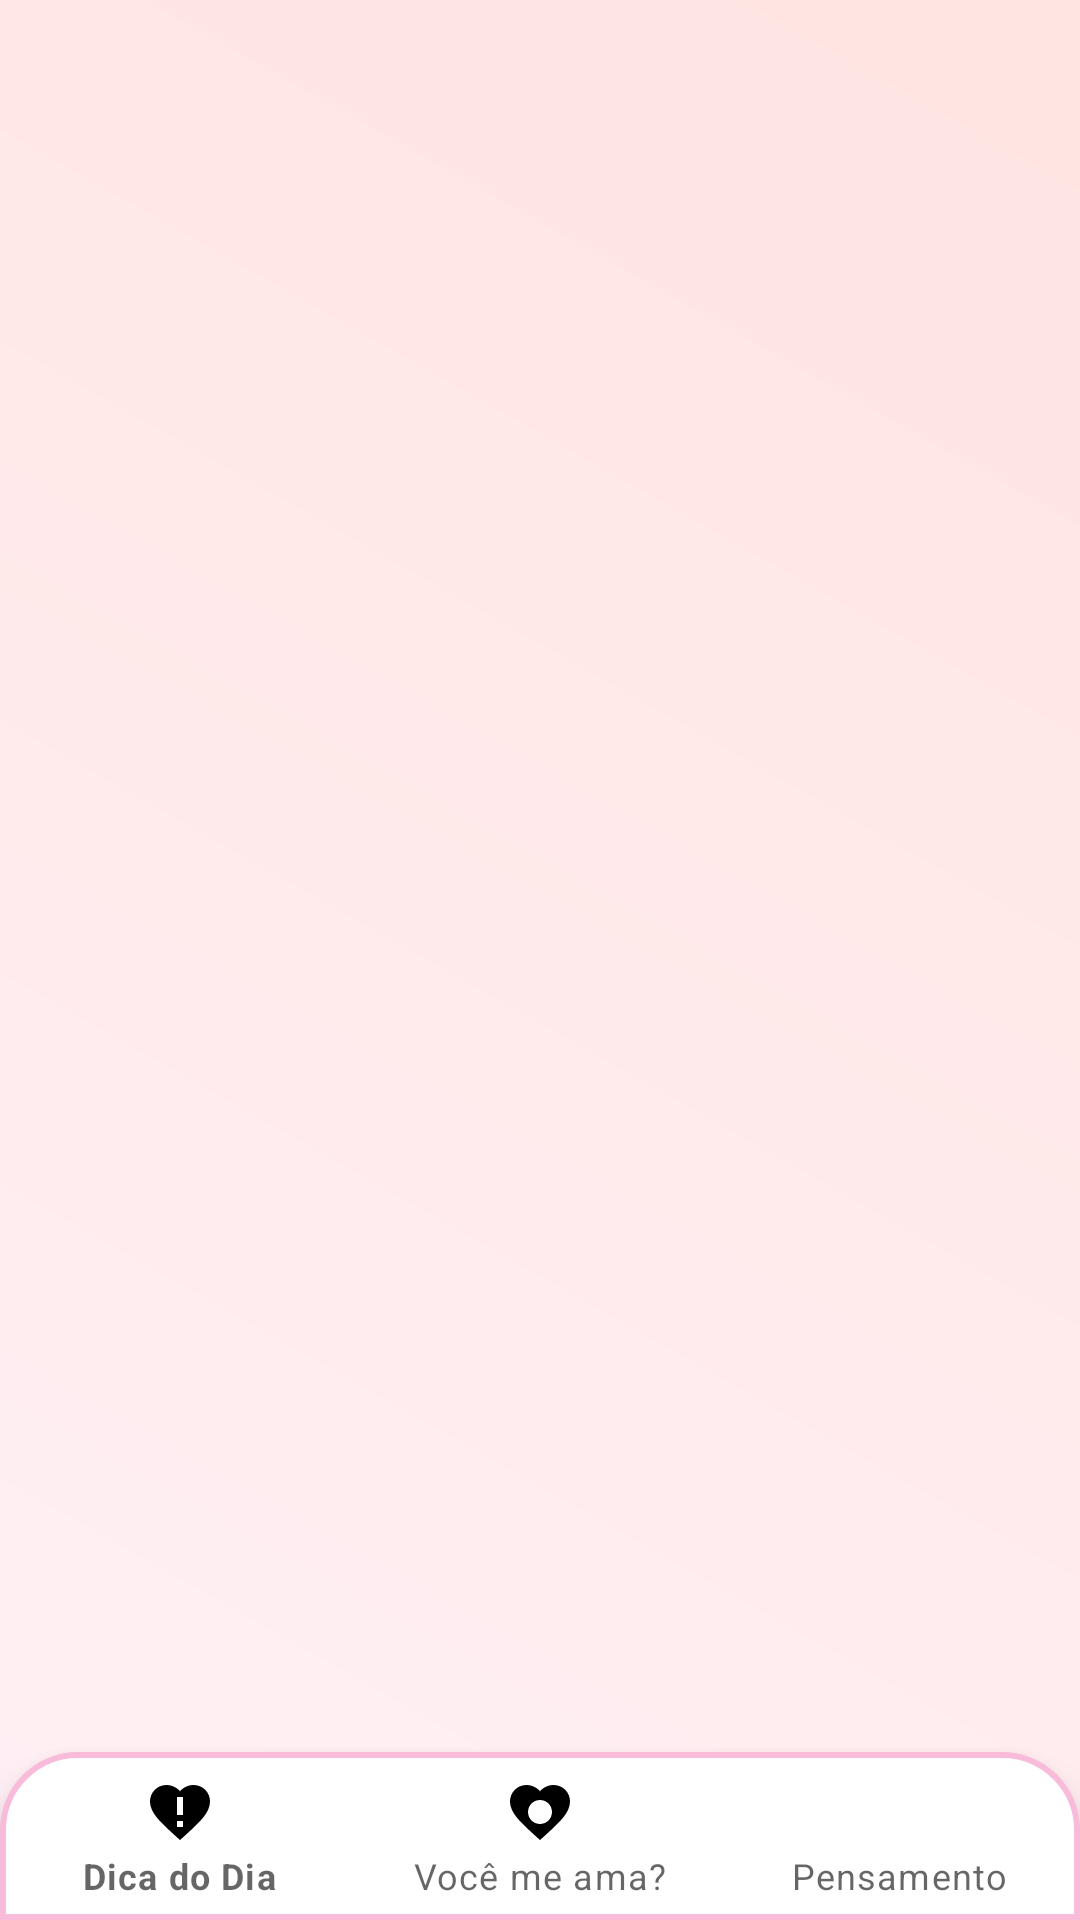

Layout XML and referenced resources for this Android screen:
<!-- AndroidManifest.xml: activity theme Theme.ParaMinhaKamilly.NoActionBar -->
<!-- res/layout/activity_main.xml -->
<?xml version="1.0" encoding="utf-8"?>
<RelativeLayout xmlns:android="http://schemas.android.com/apk/res/android"
    xmlns:app="http://schemas.android.com/apk/res-auto"
    android:layout_width="match_parent"
    android:layout_height="match_parent"
    android:background="@drawable/heart_background">

    <FrameLayout
        android:id="@+id/frame_layout"
        android:layout_width="match_parent"
        android:layout_height="match_parent"
        android:layout_above="@+id/bottom_navigation" />

    <com.google.android.material.bottomnavigation.BottomNavigationView
        android:id="@+id/bottom_navigation"
        android:layout_width="match_parent"
        android:layout_height="wrap_content"
        android:layout_alignParentBottom="true"
        android:background="@drawable/bottom_nav_background"
        app:menu="@menu/bottom_navigation_menu"
        app:itemIconTint="@color/bottom_nav_color"
        app:itemTextColor="@color/bottom_nav_color"
        app:labelVisibilityMode="labeled" />

</RelativeLayout>
<!-- resources referenced by this layout -->
<resources>
  <!-- drawable bottom_nav_background (drawable) -->
  <?xml version="1.0" encoding="utf-8"?>
  <shape xmlns:android="http://schemas.android.com/apk/res/android">
      <solid android:color="@color/white" />
      <corners
          android:topLeftRadius="25dp"
          android:topRightRadius="25dp" />
      <stroke
          android:width="2dp"
          android:color="@color/primary_pink_light" />
  </shape>
  <!-- drawable heart_background (drawable) -->
  <?xml version="1.0" encoding="utf-8"?>
  <shape xmlns:android="http://schemas.android.com/apk/res/android">
      <gradient
          android:startColor="#FFF0F5"
          android:endColor="#FFE4E1"
          android:angle="45" />
  </shape>
  <style name="Theme.ParaMinhaKamilly.NoActionBar">
          <item name="windowActionBar">false</item>
          <item name="windowNoTitle">true</item>
          <item name="android:statusBarColor">@color/primary_pink</item>
      </style>
  <color name="white">#FFFFFF</color>
  <color name="primary_pink_light">#F8BBD9</color>
  <color name="primary_pink">#E91E63</color>
</resources>
